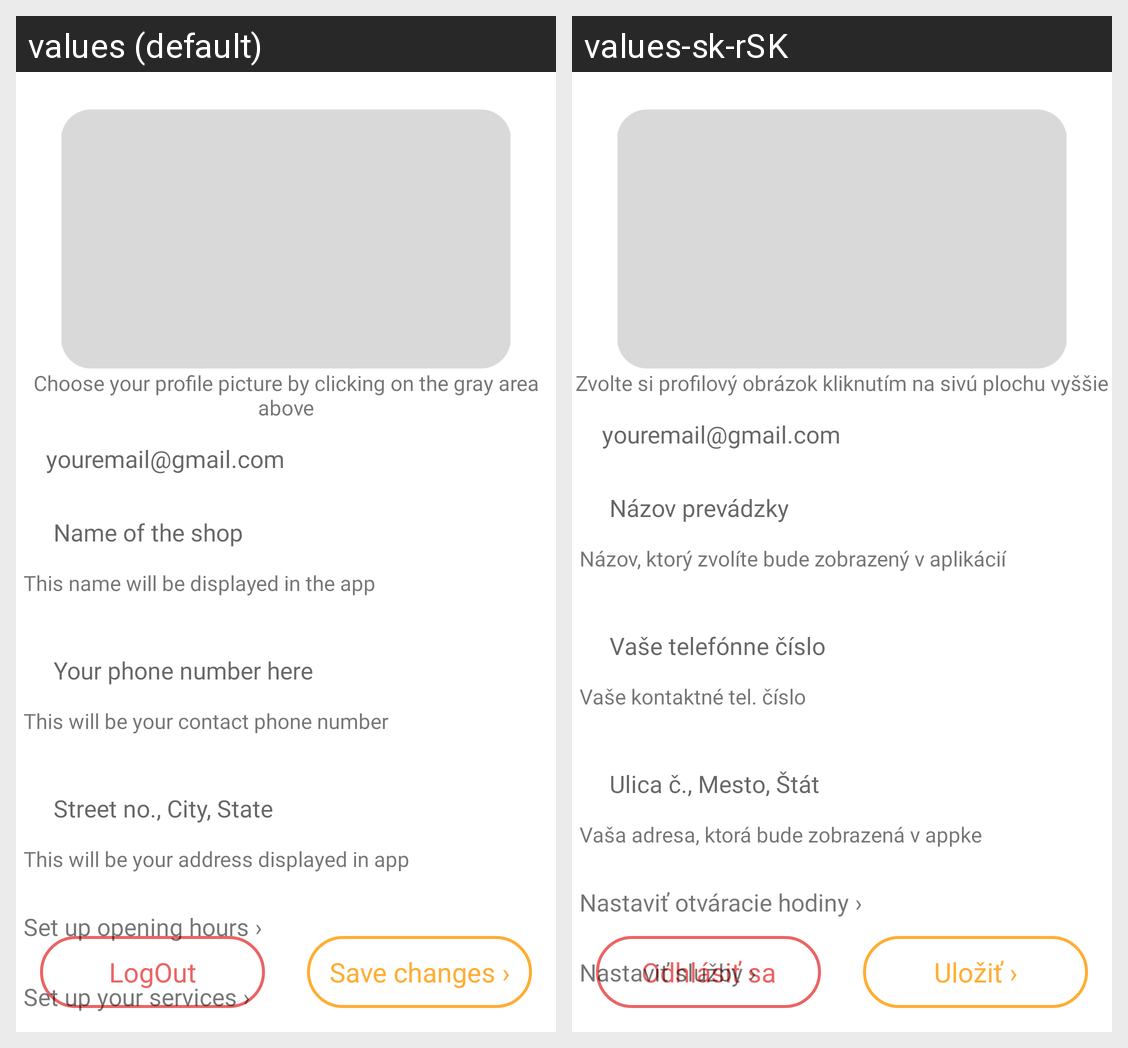

The Android screen above is rendered under two locales of the same app. Produce the string resources it draws, with the default and per-locale values.
Android screen res/layout/activity_partner_profile_settings.xml rendered under 2 locales, left to right: values (default), values-sk-rSK. Device: Nexus 5 (rendered at 1080×1920; each locale shown at half size, 540×960, under a caption strip naming it); theme Theme.Barberiseapp.
Strings drawn on this screen, with the default value and each locale's value (text and hints the layout hard-codes, and strings that could not be matched under every locale, appear in the picture but are not listed):

picture_hint
  values: Choose your profile picture by clicking on the gray area above
  values-sk-rSK: Zvolte si profilový obrázok kliknutím na sivú plochu vyššie

business_name
  values: Name of the shop
  values-sk-rSK: Názov prevádzky

name_reminder
  values: This name will be displayed in the app
  values-sk-rSK: Názov, ktorý zvolíte bude zobrazený v aplikácií

phone_no
  values: Your phone number here
  values-sk-rSK: Vaše telefónne číslo

phone_reminder
  values: This will be your contact phone number
  values-sk-rSK: Vaše kontaktné tel. číslo

youremail_gmail_com
  values: youremail@gmail.com
  values-sk-rSK: youremail@gmail.com  [not translated; the default value is used]

address_format
  values: Street no., City, State
  values-sk-rSK: Ulica č., Mesto, Štát

address_reminder
  values: This will be your address displayed in app
  values-sk-rSK: Vaša adresa, ktorá bude zobrazená v appke

save_changes
  values: Save changes ›
  values-sk-rSK: Uložiť ›

logout
  values: LogOut
  values-sk-rSK: Odhlásiť sa

set_opening_hours
  values: Set up opening hours ›
  values-sk-rSK: Nastaviť otváracie hodiny ›

set_categories
  values: Set up your services ›
  values-sk-rSK: Nastaviť služby ›
